3-way image classification set "eye_dataset" from GitHub (aloksharma123/animal_eye_classifier); label vocabulary: cat, dog, wild animal.

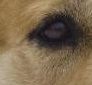
Label: dog

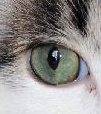
Label: cat

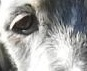
Label: dog

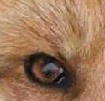
Label: wild animal

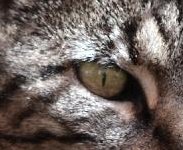
Label: cat

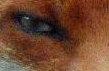
Label: wild animal
